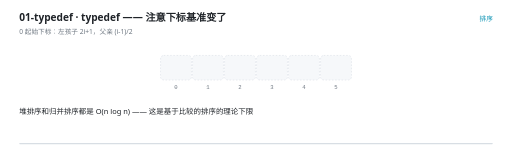
t = 0.00 s
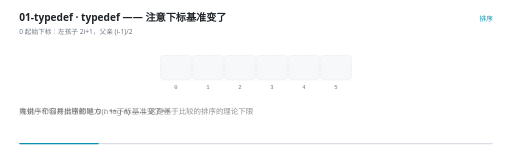
t = 1.51 s
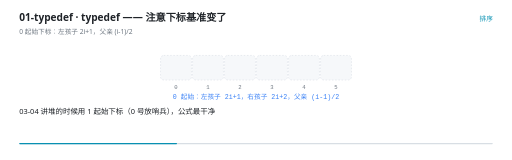
t = 3.00 s
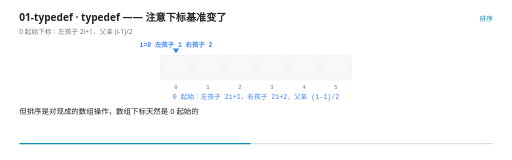
t = 4.40 s
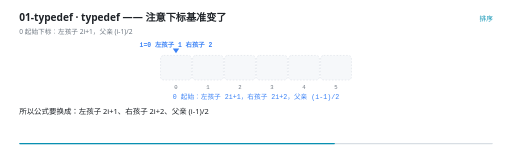
t = 6.00 s
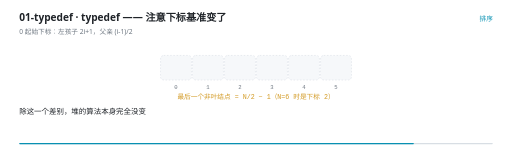
t = 7.50 s

The animated SVG that drew these frames (rendered in a browser with its animation timeline set to each time). Animation: 19 SMIL elements (animate=19); one cycle of 9.00 s, repeats indefinitely.

<svg xmlns="http://www.w3.org/2000/svg" viewBox="0 0 960 300" width="960" height="300" role="img" aria-label="typedef —— 注意下标基准变了"><rect width="960" height="300" fill="#FFFFFF"/><g>
    <rect x="36" y="268" width="888" height="2.5" rx="1.25" fill="#D8DEE4"/>
    <rect x="36" y="268" width="0" height="2.5" rx="1.25" fill="#0891B2">
      <animate attributeName="width" values="0;888" dur="9s" repeatCount="indefinite" calcMode="linear"/>
    </rect>
  </g><text x="36" y="40" font-family="'Segoe UI','Microsoft YaHei UI','PingFang SC',system-ui,sans-serif" font-size="19" font-weight="600" fill="#1F2328">01-typedef · typedef —— 注意下标基准变了</text><text x="36" y="63" font-family="'Segoe UI','Microsoft YaHei UI','PingFang SC',system-ui,sans-serif" font-size="12.5" fill="#6E7781">0 起始下标：左孩子 2i+1，父亲 (i-1)/2</text><text x="924" y="40" text-anchor="end" font-family="'Segoe UI','Microsoft YaHei UI','PingFang SC',system-ui,sans-serif" font-size="12.5" fill="#0891B2">排序</text><rect x="301" y="104" width="58" height="46" rx="6" fill="#F6F8FA" stroke="#D8DEE4" stroke-width="1" stroke-dasharray="3 3"/><text x="330" y="166" text-anchor="middle" font-family="ui-monospace,'Cascadia Code','JetBrains Mono',Consolas,monospace" font-size="10.5" fill="#6E7781">0</text><rect x="361" y="104" width="58" height="46" rx="6" fill="#F6F8FA" stroke="#D8DEE4" stroke-width="1" stroke-dasharray="3 3"/><text x="390" y="166" text-anchor="middle" font-family="ui-monospace,'Cascadia Code','JetBrains Mono',Consolas,monospace" font-size="10.5" fill="#6E7781">1</text><rect x="421" y="104" width="58" height="46" rx="6" fill="#F6F8FA" stroke="#D8DEE4" stroke-width="1" stroke-dasharray="3 3"/><text x="450" y="166" text-anchor="middle" font-family="ui-monospace,'Cascadia Code','JetBrains Mono',Consolas,monospace" font-size="10.5" fill="#6E7781">2</text><rect x="481" y="104" width="58" height="46" rx="6" fill="#F6F8FA" stroke="#D8DEE4" stroke-width="1" stroke-dasharray="3 3"/><text x="510" y="166" text-anchor="middle" font-family="ui-monospace,'Cascadia Code','JetBrains Mono',Consolas,monospace" font-size="10.5" fill="#6E7781">3</text><rect x="541" y="104" width="58" height="46" rx="6" fill="#F6F8FA" stroke="#D8DEE4" stroke-width="1" stroke-dasharray="3 3"/><text x="570" y="166" text-anchor="middle" font-family="ui-monospace,'Cascadia Code','JetBrains Mono',Consolas,monospace" font-size="10.5" fill="#6E7781">4</text><rect x="601" y="104" width="58" height="46" rx="6" fill="#F6F8FA" stroke="#D8DEE4" stroke-width="1" stroke-dasharray="3 3"/><text x="630" y="166" text-anchor="middle" font-family="ui-monospace,'Cascadia Code','JetBrains Mono',Consolas,monospace" font-size="10.5" fill="#6E7781">5</text><g opacity="0"><animate attributeName="opacity" values="1;1;0" keyTimes="0.0000;10.9844;11.0000" dur="9s" repeatCount="indefinite" calcMode="linear"/><rect x="301" y="104" width="58" height="46" rx="6" fill="#FFFFFF" stroke="#D0D7DE" stroke-width="1.4"/><text x="330" y="132.5" text-anchor="middle" font-family="ui-monospace,'Cascadia Code','JetBrains Mono',Consolas,monospace" font-size="15" fill="#1F2328">5</text></g><g opacity="0"><animate attributeName="opacity" values="1;1;0" keyTimes="0.0000;10.9844;11.0000" dur="9s" repeatCount="indefinite" calcMode="linear"/><rect x="361" y="104" width="58" height="46" rx="6" fill="#FFFFFF" stroke="#D0D7DE" stroke-width="1.4"/><text x="390" y="132.5" text-anchor="middle" font-family="ui-monospace,'Cascadia Code','JetBrains Mono',Consolas,monospace" font-size="15" fill="#1F2328">1</text></g><g opacity="0"><animate attributeName="opacity" values="1;1;0" keyTimes="0.0000;10.9844;11.0000" dur="9s" repeatCount="indefinite" calcMode="linear"/><rect x="421" y="104" width="58" height="46" rx="6" fill="#FFFFFF" stroke="#D0D7DE" stroke-width="1.4"/><text x="450" y="132.5" text-anchor="middle" font-family="ui-monospace,'Cascadia Code','JetBrains Mono',Consolas,monospace" font-size="15" fill="#1F2328">4</text></g><g opacity="0"><animate attributeName="opacity" values="1;1;0" keyTimes="0.0000;10.9844;11.0000" dur="9s" repeatCount="indefinite" calcMode="linear"/><rect x="481" y="104" width="58" height="46" rx="6" fill="#FFFFFF" stroke="#D0D7DE" stroke-width="1.4"/><text x="510" y="132.5" text-anchor="middle" font-family="ui-monospace,'Cascadia Code','JetBrains Mono',Consolas,monospace" font-size="15" fill="#1F2328">2</text></g><g opacity="0"><animate attributeName="opacity" values="1;1;0" keyTimes="0.0000;10.9844;11.0000" dur="9s" repeatCount="indefinite" calcMode="linear"/><rect x="541" y="104" width="58" height="46" rx="6" fill="#FFFFFF" stroke="#D0D7DE" stroke-width="1.4"/><text x="570" y="132.5" text-anchor="middle" font-family="ui-monospace,'Cascadia Code','JetBrains Mono',Consolas,monospace" font-size="15" fill="#1F2328">8</text></g><g opacity="0"><animate attributeName="opacity" values="1;1;0" keyTimes="0.0000;10.9844;11.0000" dur="9s" repeatCount="indefinite" calcMode="linear"/><rect x="601" y="104" width="58" height="46" rx="6" fill="#FFFFFF" stroke="#D0D7DE" stroke-width="1.4"/><text x="630" y="132.5" text-anchor="middle" font-family="ui-monospace,'Cascadia Code','JetBrains Mono',Consolas,monospace" font-size="15" fill="#1F2328">3</text></g><g opacity="0"><animate attributeName="opacity" values="0;0;1;1;0;0" keyTimes="0.0000;0.4289;0.4444;0.7622;0.7778;1.0000" dur="9s" repeatCount="indefinite" calcMode="linear"/><path d="M 330 100 l -6 -9 l 12 0 Z" fill="#3B82F6"/><text x="330" y="88" text-anchor="middle" font-family="ui-monospace,'Cascadia Code','JetBrains Mono',Consolas,monospace" font-size="12" font-weight="600" fill="#3B82F6">i=0 左孩子 1 右孩子 2</text></g><g opacity="0"><animate attributeName="opacity" values="0;0;1;1;0;0" keyTimes="0.0000;0.3178;0.3333;0.7622;0.7778;1.0000" dur="9s" repeatCount="indefinite" calcMode="linear"/><text x="480" y="186" text-anchor="middle" font-family="ui-monospace,'Cascadia Code','JetBrains Mono',Consolas,monospace" font-size="12.5" font-weight="400" fill="#3B82F6">0 起始：左孩子 2i+1，右孩子 2i+2，父亲 (i-1)/2</text></g><g opacity="0"><animate attributeName="opacity" values="0;0;1;1;0;0" keyTimes="0.0000;0.7622;0.7778;0.8956;0.9111;1.0000" dur="9s" repeatCount="indefinite" calcMode="linear"/><text x="480" y="186" text-anchor="middle" font-family="ui-monospace,'Cascadia Code','JetBrains Mono',Consolas,monospace" font-size="12.5" font-weight="400" fill="#D29922">最后一个非叶结点 = N/2 − 1（N=6 时是下标 2）</text></g><g opacity="0"><animate attributeName="opacity" values="0;0;1;1;0" keyTimes="0.0000;0.8956;0.9111;0.9844;1.0000" dur="9s" repeatCount="indefinite" calcMode="linear"/><text x="480" y="186" text-anchor="middle" font-family="'Segoe UI','Microsoft YaHei UI','PingFang SC',system-ui,sans-serif" font-size="12.5" font-weight="400" fill="#EF4444">03-04 讲堆用的是 1 起始（那边是 N/2）—— 两个基准别搞混</text></g><g opacity="0"><animate attributeName="opacity" values="1;1;0;0" keyTimes="0.0000;0.1578;0.1778;1.0000" dur="9s" repeatCount="indefinite" calcMode="linear"/><text x="36" y="214" font-family="'Segoe UI','Microsoft YaHei UI','PingFang SC',system-ui,sans-serif" font-size="14" fill="#1F2328">堆排序和归并排序都是 O(n log n) —— 这是基于比较的排序的理论下限</text></g><g opacity="0"><animate attributeName="opacity" values="0;0;1;1;0;0" keyTimes="0.0000;0.1578;0.1778;0.3133;0.3333;1.0000" dur="9s" repeatCount="indefinite" calcMode="linear"/><text x="36" y="214" font-family="'Segoe UI','Microsoft YaHei UI','PingFang SC',system-ui,sans-serif" font-size="14" fill="#1F2328">先说一个容易出错的地方：**下标基准变了**</text></g><g opacity="0"><animate attributeName="opacity" values="0;0;1;1;0;0" keyTimes="0.0000;0.3133;0.3333;0.4689;0.4889;1.0000" dur="9s" repeatCount="indefinite" calcMode="linear"/><text x="36" y="214" font-family="'Segoe UI','Microsoft YaHei UI','PingFang SC',system-ui,sans-serif" font-size="14" fill="#1F2328">03-04 讲堆的时候用 1 起始下标（0 号放哨兵），公式最干净</text></g><g opacity="0"><animate attributeName="opacity" values="0;0;1;1;0;0" keyTimes="0.0000;0.4689;0.4889;0.5800;0.6000;1.0000" dur="9s" repeatCount="indefinite" calcMode="linear"/><text x="36" y="214" font-family="'Segoe UI','Microsoft YaHei UI','PingFang SC',system-ui,sans-serif" font-size="14" fill="#1F2328">但排序是对现成的数组操作，数组下标天然是 0 起始的</text></g><g opacity="0"><animate attributeName="opacity" values="0;0;1;1;0;0" keyTimes="0.0000;0.5800;0.6000;0.6911;0.7111;1.0000" dur="9s" repeatCount="indefinite" calcMode="linear"/><text x="36" y="214" font-family="'Segoe UI','Microsoft YaHei UI','PingFang SC',system-ui,sans-serif" font-size="14" fill="#1F2328">所以公式要换成：左孩子 2i+1、右孩子 2i+2、父亲 (i-1)/2</text></g><g opacity="0"><animate attributeName="opacity" values="0;0;1;1;0;0" keyTimes="0.0000;0.6911;0.7111;0.7578;0.7778;1.0000" dur="9s" repeatCount="indefinite" calcMode="linear"/><text x="36" y="214" font-family="'Segoe UI','Microsoft YaHei UI','PingFang SC',system-ui,sans-serif" font-size="14" fill="#1F2328">最后一个非叶结点也从 N/2 变成 **N/2 - 1**</text></g><g opacity="0"><animate attributeName="opacity" values="0;0;1;1;0;0" keyTimes="0.0000;0.7578;0.7778;0.8689;0.8889;1.0000" dur="9s" repeatCount="indefinite" calcMode="linear"/><text x="36" y="214" font-family="'Segoe UI','Microsoft YaHei UI','PingFang SC',system-ui,sans-serif" font-size="14" fill="#1F2328">除这一个差别，堆的算法本身完全没变</text></g><g opacity="0"><animate attributeName="opacity" values="0;0;1;1;0" keyTimes="0.0000;0.8689;0.8889;0.9800;1.0000" dur="9s" repeatCount="indefinite" calcMode="linear"/><text x="36" y="214" font-family="'Segoe UI','Microsoft YaHei UI','PingFang SC',system-ui,sans-serif" font-size="14" fill="#1F2328">写的时候要盯住这一点，搞错了建堆就完全不对</text></g></svg>
